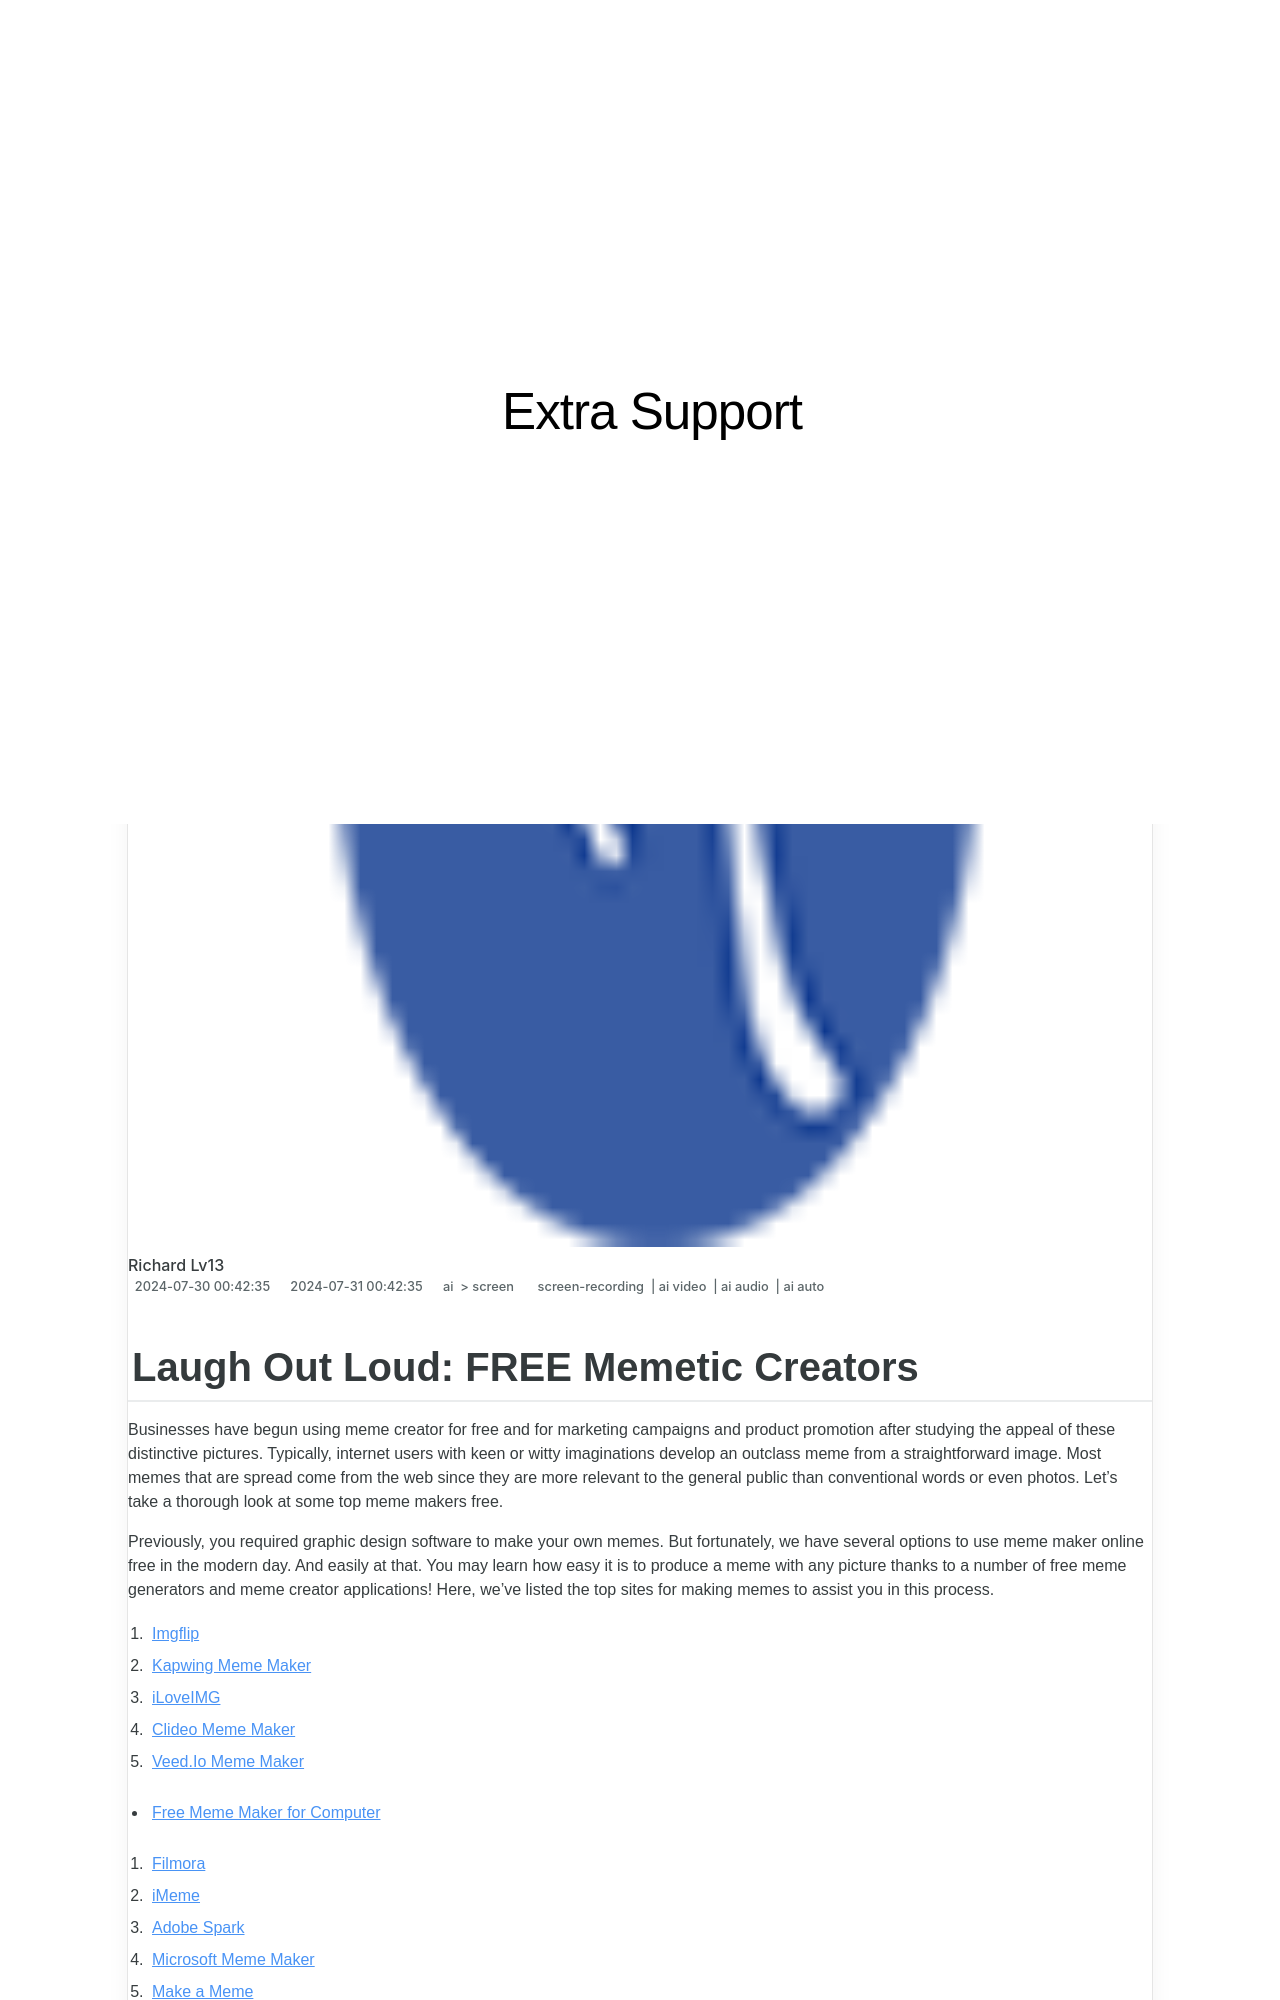

repository: techidaily/site-extra-support · page: laugh-out-loud-free-memetic-creators-for-2024/index.html · generator: jekyll

---
title: "\"Laugh Out Loud  FREE Memetic Creators for 2024\""
date: 2024-07-30T00:42:35.648Z
updated: 2024-07-31T00:42:35.648Z
tags: 
  - screen-recording
  - ai video
  - ai audio
  - ai auto
categories: 
  - ai
  - screen
description: "\"This Article Describes Laugh Out Loud: FREE Memetic Creators for 2024\""
excerpt: "\"This Article Describes Laugh Out Loud: FREE Memetic Creators for 2024\""
keywords: "Laughing Memes,Free Meme Creation,Memetic Humor,Joke Makers Free,Crafting Funny Content,Humorous Designers,Shareable Meme Art"
thumbnail: https://thmb.techidaily.com/e8d04162a361e101c6d5fe7cceb85fa9aae79c5e50584f8b8db01d521f6c1c1d.jpg
---
